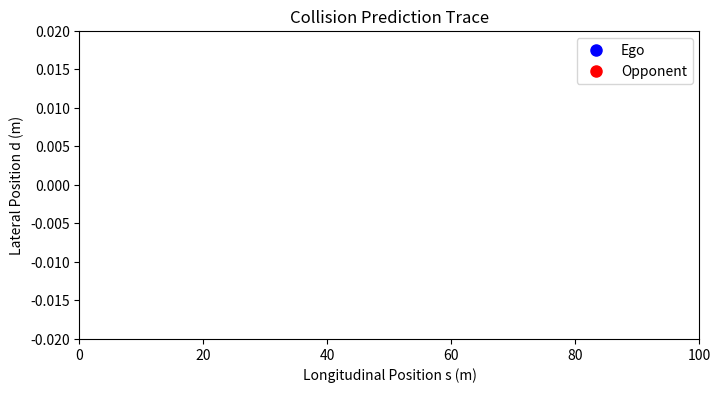

The script that saved this image: (Note: this script raises an exception after producing the figure.)
#!/usr/bin/env python3
"""
Monolithic Non-ROS Simulation of the Research Pipeline:
  Collision Prediction (per collision_prediction.py) +
  SQP-based Overtaking (per sqp_avoidance_node.py) +
  Animated GIF Output

This script reproduces the research code’s collision prediction,
which integrates the longitudinal (s) coordinate with constant speeds.
It then calls an SQP solver that, given a collision region and a set of
“scaled waypoints” defining lateral boundaries, computes a full overtaking
trajectory in d (lateral coordinate) that starts on the raceline,
curves away for overtaking, and then merges back into the raceline.

After computing the overtaking plan the script “maps” it back in time:
the ego vehicle’s longitudinal state is integrated with its lateral deviation
(from the SQP plan) so that a time–trace is generated (similar to the initial
collision prediction trace). Two GIFs are then saved:
  - "collision_prediction.gif": shows the collision prediction trace.
  - "overtaking_plan.gif": shows a time-based simulation of both the ego and opponent
    vehicles moving along the track. In each frame, only the current positions are visible.
    
Dependencies:
  pip install numpy scipy matplotlib Pillow
"""

import numpy as np
import math
import time
from copy import deepcopy
from scipy.optimize import minimize
from scipy.interpolate import interp1d
import matplotlib.pyplot as plt
import matplotlib.animation as animation

# -----------------------------------------------------------------------
# Data Structure: Scaled Waypoint (for lateral boundaries)
# -----------------------------------------------------------------------
class Wpnt:
    def __init__(self, s_m=0.0, d_left=0.05, d_right=-0.05):
        self.s_m = s_m
        self.d_left = d_left
        self.d_right = d_right

# -----------------------------------------------------------------------
# Collision Predictor (Research Code Style)
# -----------------------------------------------------------------------
class CollisionPredictor:
    """
    Integrates only the longitudinal coordinate (s) assuming constant speeds.
    When the gap (s_opp – s_ego) becomes less than the front threshold the collision 
    is assumed to start (recording cstart). When (s_ego – s_opp) exceeds the back 
    threshold the collision region ends (cend). In this simulation the opponent’s 
    lateral coordinate is fixed (d_opp = 0).
    """
    def __init__(self, time_steps=200, dt=0.02, 
                 save_distance_front=0.6, save_distance_back=0.4):
        self.time_steps = time_steps
        self.dt = dt
        self.save_distance_front = save_distance_front  # m: collision onset threshold
        self.save_distance_back  = save_distance_back   # m: collision termination threshold

    def simulate(self, s_ego_init, s_opp_init, vs_ego, vs_opp, track_length):
        collision_started = False
        cstart = None
        cend = None
        s_ego = s_ego_init
        s_opp = s_opp_init
        d_opp = 0.0  # Opponent is exactly on raceline
        states = []  # save each timestep
        
        for i in range(self.time_steps):
            t = i * self.dt
            s_ego_next = s_ego + vs_ego * self.dt
            s_opp_next = s_opp + vs_opp * self.dt
            gap = (s_opp_next - s_ego_next) % track_length
            if gap > track_length/2:
                gap = track_length - gap
            states.append({'time': t, 's_ego': s_ego_next, 's_opp': s_opp_next, 'gap': gap, 'd_opp': d_opp})
            if (not collision_started) and (gap < self.save_distance_front*abs(vs_ego-vs_opp)):
                cstart = s_ego_next
                collision_started = True
            elif collision_started and ((s_ego_next - s_opp_next) > self.save_distance_back*abs(vs_ego-vs_opp)):
                cend = s_ego_next
                break
            s_ego, s_opp = s_ego_next, s_opp_next
        if collision_started and cend is None:
            cend = s_ego
        return cstart, cend, d_opp, states

# -----------------------------------------------------------------------
# SQP-based Overtaking Solver (Extended Domain)
# -----------------------------------------------------------------------
class SQPAvoidanceNode:
    """
    Computes an overtaking trajectory for the ego vehicle.
    
    The planning is extended to include an “entry” segment before the collision
    region and an “exit” segment after the collision region so that the overall
    trajectory spans a larger portion of the lap. In this extended domain:
      - For s <= s_start, the desired lateral value is 0 (raceline).
      - For s_start < s < s_end, a quadratic hump creates the lateral deviation.
      - For s >= s_end, the desired lateral value returns to 0.
    The SQP solver then computes a trajectory that tracks this desired profile.
    """
    def __init__(self, avoidance_resolution=20, spline_bound_mindist=0.002,
                 width_car=0.01, evasion_dist=0.005, max_kappa=5.0):
        self.avoidance_resolution = avoidance_resolution
        self.spline_bound_mindist = spline_bound_mindist
        self.width_car = width_car
        self.evasion_dist = evasion_dist
        self.max_kappa = max_kappa
        self.current_d = 0.0  # Ego’s current lateral coordinate (raceline)

    def plan_overtake(self, s_start, s_end, cur_d_ego, scaled_wpnts, track_length, extension=2.0):
        # Extend the planning domain.
        s_lower = max(0, s_start - extension)
        s_upper = min(track_length, s_end + extension)
        s_avoid = np.linspace(s_lower, s_upper, self.avoidance_resolution)
        
        d_min_arr = []
        d_max_arr = []
        for s in s_avoid:
            wp = min(scaled_wpnts, key=lambda wp: abs(wp.s_m - s))
            dmin = wp.d_right + self.spline_bound_mindist
            dmax = wp.d_left - self.spline_bound_mindist
            if dmin > dmax:
                mid = 0.5 * (dmin + dmax)
                dmin = mid
                dmax = mid
            d_min_arr.append(dmin)
            d_max_arr.append(dmax)
        d_min_arr = np.array(d_min_arr)
        d_max_arr = np.array(d_max_arr)
        
        # Initial guess: use current lateral coordinate.
        x0 = np.full(len(s_avoid), cur_d_ego)
        
        # Define the desired lateral profile.
        def desired_d(s):
            if s <= s_start:
                return 0.0
            elif s >= s_end:
                return 0.0
            else:
                mid = (s_start + s_end) / 2.0
                half_width = (s_end - s_start) / 2.0
                return -0.015 * (1 - ((s - mid) / half_width) ** 2)
        
        # Objective: tracking plus smoothness.
        def objective(d):
            d_arr = np.array(d)
            desired_profile = np.array([desired_d(s_val) for s_val in s_avoid])
            tracking_cost = np.sum((d_arr - desired_profile) ** 2)
            smooth_cost = np.sum(np.diff(np.diff(d_arr)) ** 2)
            first_derivative_cost = (np.diff(d_arr)[0] ** 2)
            return 1000 * tracking_cost + 100 * smooth_cost + 1000 * first_derivative_cost
        
        bounds = [(d_min_arr[i], d_max_arr[i]) for i in range(len(s_avoid))]
        res = minimize(objective, x0, method='SLSQP', bounds=bounds, options={'maxiter': 50})
        if not res.success:
            return s_avoid, x0, False
        return s_avoid, res.x, True

# -----------------------------------------------------------------------
# Scaled Waypoint Generator (with small lateral dimensions)
# -----------------------------------------------------------------------
def generate_scaled_wpnts(track_length, num_points=200):
    s_lin = np.linspace(0, track_length, num_points)
    wpnts = []
    # For this simulation, assume the track’s lateral boundaries are ±0.05 m.
    for s in s_lin:
        wpnts.append(Wpnt(s_m=s, d_left=0.05, d_right=-0.05))
    return wpnts

# -----------------------------------------------------------------------
# Animation Functions
# -----------------------------------------------------------------------
def animate_collision(trace, track_length, filename="collision_prediction.gif"):
    fig, ax = plt.subplots(figsize=(8, 4))
    ax.set_xlim(0, track_length)
    ax.set_ylim(-0.02, 0.02)
    ax.set_xlabel("Longitudinal Position s (m)")
    ax.set_ylabel("Lateral Position d (m)")
    ax.set_title("Collision Prediction Trace")
    ego_point, = ax.plot([], [], 'bo', markersize=8, label="Ego")
    opp_point, = ax.plot([], [], 'ro', markersize=8, label="Opponent")
    time_text = ax.text(0.02, 0.9, '', transform=ax.transAxes)
    ax.legend()
    def init():
        ego_point.set_data([], [])
        opp_point.set_data([], [])
        time_text.set_text('')
        return ego_point, opp_point, time_text
    def update(frame):
        state = trace[frame]
        ego_point.set_data(state['s_ego'], 0.0)
        opp_point.set_data(state['s_opp'], state['d_opp'])
        time_text.set_text(f"t = {state['time']:.3f} s")
        return ego_point, opp_point, time_text
    anim = animation.FuncAnimation(fig, update, frames=len(trace),
                                   init_func=init, blit=True, interval=50)
    writer = animation.PillowWriter(fps=10)
    anim.save(filename, writer=writer)
    plt.close(fig)
    print(f"Saved collision prediction animation to {filename}")

def animate_extended_overtaking(trace, filename="overtaking_plan.gif"):
    """
    Animate the full time-based simulation trace of both vehicles.
    In each frame, only the current positions of the ego and opponent vehicles are drawn.
    This way, as the simulation proceeds, previous positions are not retained.
    """
    fig, ax = plt.subplots(figsize=(8, 4))
    s_vals = [state['s_ego'] for state in trace]
    ax.set_xlim(min(s_vals)-1, max(s_vals)+1)
    d_vals = [state.get('d_ego', 0.0) for state in trace]
    ax.set_ylim(min(d_vals)-0.005, max(d_vals)+0.005)
    ax.set_xlabel("Longitudinal Position s (m)")
    ax.set_ylabel("Lateral Position d (m)")
    ax.set_title("Extended Overtaking Trace")
    # We will use scatter plots that update to show only the current state.
    ego_scatter = ax.scatter([], [], c='b', s=80, label="Ego")
    opp_scatter = ax.scatter([], [], c='r', s=80, label="Opponent")
    time_text = ax.text(0.02, 0.9, '', transform=ax.transAxes)
    ax.legend()

    def init():
        ego_scatter.set_offsets([[0,0]])
        opp_scatter.set_offsets([[0,0]])
        time_text.set_text('')
        return ego_scatter, opp_scatter, time_text

    def update(frame):
        state = trace[frame]
        ego_coord = np.array([[state['s_ego'], state.get('d_ego', 0.0)]])
        opp_coord = np.array([[state['s_opp'], state['d_opp']]])
        ego_scatter.set_offsets(ego_coord)
        opp_scatter.set_offsets(opp_coord)
        time_text.set_text(f"t = {state['time']:.3f} s")
        return ego_scatter, opp_scatter, time_text

    anim = animation.FuncAnimation(fig, update, frames=len(trace),
                                   init_func=init, blit=True, interval=100)
    writer = animation.PillowWriter(fps=10)
    anim.save(filename, writer=writer)
    plt.close(fig)
    print(f"Saved extended overtaking animation to {filename}")

# -----------------------------------------------------------------------
# Simulation: Mapping SQP Output Back to a Time-based Trace
# -----------------------------------------------------------------------
def simulate_extended_overtaking_trace(sqpnode, collision_region, sqp_plan, s_ego_init, vs_ego, s_opp_init, vs_opp, track_length, dt=0.02, t_final=1.68):
    """
    Given the SQP plan (s_ot, d_ot) computed over an extended domain, 
    generate a time-based trace:
      - s_ego(t) = s_ego_init + vs_ego * t.
      - d_ego(t) is given by linearly interpolating the SQP plan when s_ego is 
        within [s_ot[0], s_ot[-1]], and 0 otherwise.
      - s_opp(t) = s_opp_init + vs_opp * t, with d_opp(t)=0.
    Returns the list of states for t in [0, t_final].
    """
    s_ot, d_ot, _ = sqp_plan
    f_overtake = interp1d(s_ot, d_ot, kind='linear', fill_value=0.0, bounds_error=False)
    
    trace = []
    t = 0.0
    while t <= t_final:
        s_ego = s_ego_init + vs_ego * t
        s_opp = s_opp_init + vs_opp * t
        if s_ot[0] <= s_ego <= s_ot[-1]:
            d_ego = float(f_overtake(s_ego))
        else:
            d_ego = 0.0
        gap = (s_opp - s_ego) % track_length
        if gap > track_length/2:
            gap = track_length - gap
        state = {'time': t, 's_ego': s_ego, 's_opp': s_opp, 'gap': gap, 'd_ego': d_ego, 'd_opp': 0.0}
        trace.append(state)
        t += dt
    return trace

# -----------------------------------------------------------------------
# Full Pipeline Simulation with Extended Overtaking and GIF Output
# -----------------------------------------------------------------------
def simulate_full_pipeline_trace():
    track_length = 100.0   # m
    s_ego_init = 0.0       # initial s position of ego
    vs_ego = 10.0           # ego speed (m/s)
    s_opp_init = 3.0       # initial s position of opponent
    vs_opp = 3.0           # opponent speed (m/s)
    dt = 0.02
    
    print("----- Collision Prediction Trace -----")
    coll_pred = CollisionPredictor(time_steps=200, dt=dt,
                                   save_distance_front=0.6, save_distance_back=0.4)
    cstart, cend, d_collision, trace_collision = coll_pred.simulate(s_ego_init, s_opp_init, vs_ego, vs_opp, track_length)
    for state in trace_collision:
        print(f"t={state['time']:.3f} s, s_ego={state['s_ego']:.3f} m, s_opp={state['s_opp']:.3f} m, gap={state['gap']:.3f} m, d_opp={state['d_opp']:.3f} m")
    print("\nFinal Collision Region:")
    if cstart is None:
        print("No collision predicted => no overtake needed.")
        return None, None, None, track_length
    else:
        print(f"s_start = {cstart:.3f} m, s_end = {cend:.3f} m, opponent d = {d_collision:.3f} m")
        
    scaled_wpnts = generate_scaled_wpnts(track_length, num_points=200)
    
    extension = 5.0  # Extended planning horizon before and after the collision region
    sqp_node = SQPAvoidanceNode(avoidance_resolution=20, spline_bound_mindist=0.002,
                                  width_car=0.01, evasion_dist=0.005)
    s_ot, d_ot, success = sqp_node.plan_overtake(cstart, cend, cur_d_ego=0.0,
                                                 scaled_wpnts=scaled_wpnts, 
                                                 track_length=track_length, 
                                                 extension=extension)

    print("\n----- Extended SQP-based Overtaking Plan -----")
    if not success:
        print("SQP solver did not converge. Using initial guess:")
        for s_val, d_val in zip(s_ot, d_ot):
            print(f"  s={s_val:.3f} m, d={d_val:.3f} m")
    else:
        print(f"SQP plan computed with {len(s_ot)} points:")
        for s_val, d_val in zip(s_ot, d_ot):
            print(f"  s={s_val:.3f} m, d={d_val:.3f} m")
    
    t_final = 3.0
    extended_trace = simulate_extended_overtaking_trace(sqp_node, (cstart, cend, d_collision),
                                                        (s_ot, d_ot, success),
                                                        s_ego_init, vs_ego, s_opp_init, vs_opp,
                                                        track_length, dt=dt, t_final=t_final)

    return trace_collision, extended_trace, (s_ot, d_ot, success), track_length

# -----------------------------------------------------------------------
# MAIN
# -----------------------------------------------------------------------
if __name__ == "__main__":
    trace_collision, extended_trace, sqp_plan, track_length = simulate_full_pipeline_trace()
    if trace_collision is None:
        exit()
    (s_ot, d_ot, success) = sqp_plan
    
    print("\nFinal Collision Region:")
    print("\nExtended SQP-based Overtaking Plan:")
    for s_val, d_val in zip(s_ot, d_ot):
        print(f"  s={s_val:.3f} m, d={d_val:.3f} m")
    
    animate_collision(trace_collision, track_length, filename="collision_prediction.gif")
    animate_extended_overtaking(extended_trace, filename="overtaking_plan.gif")